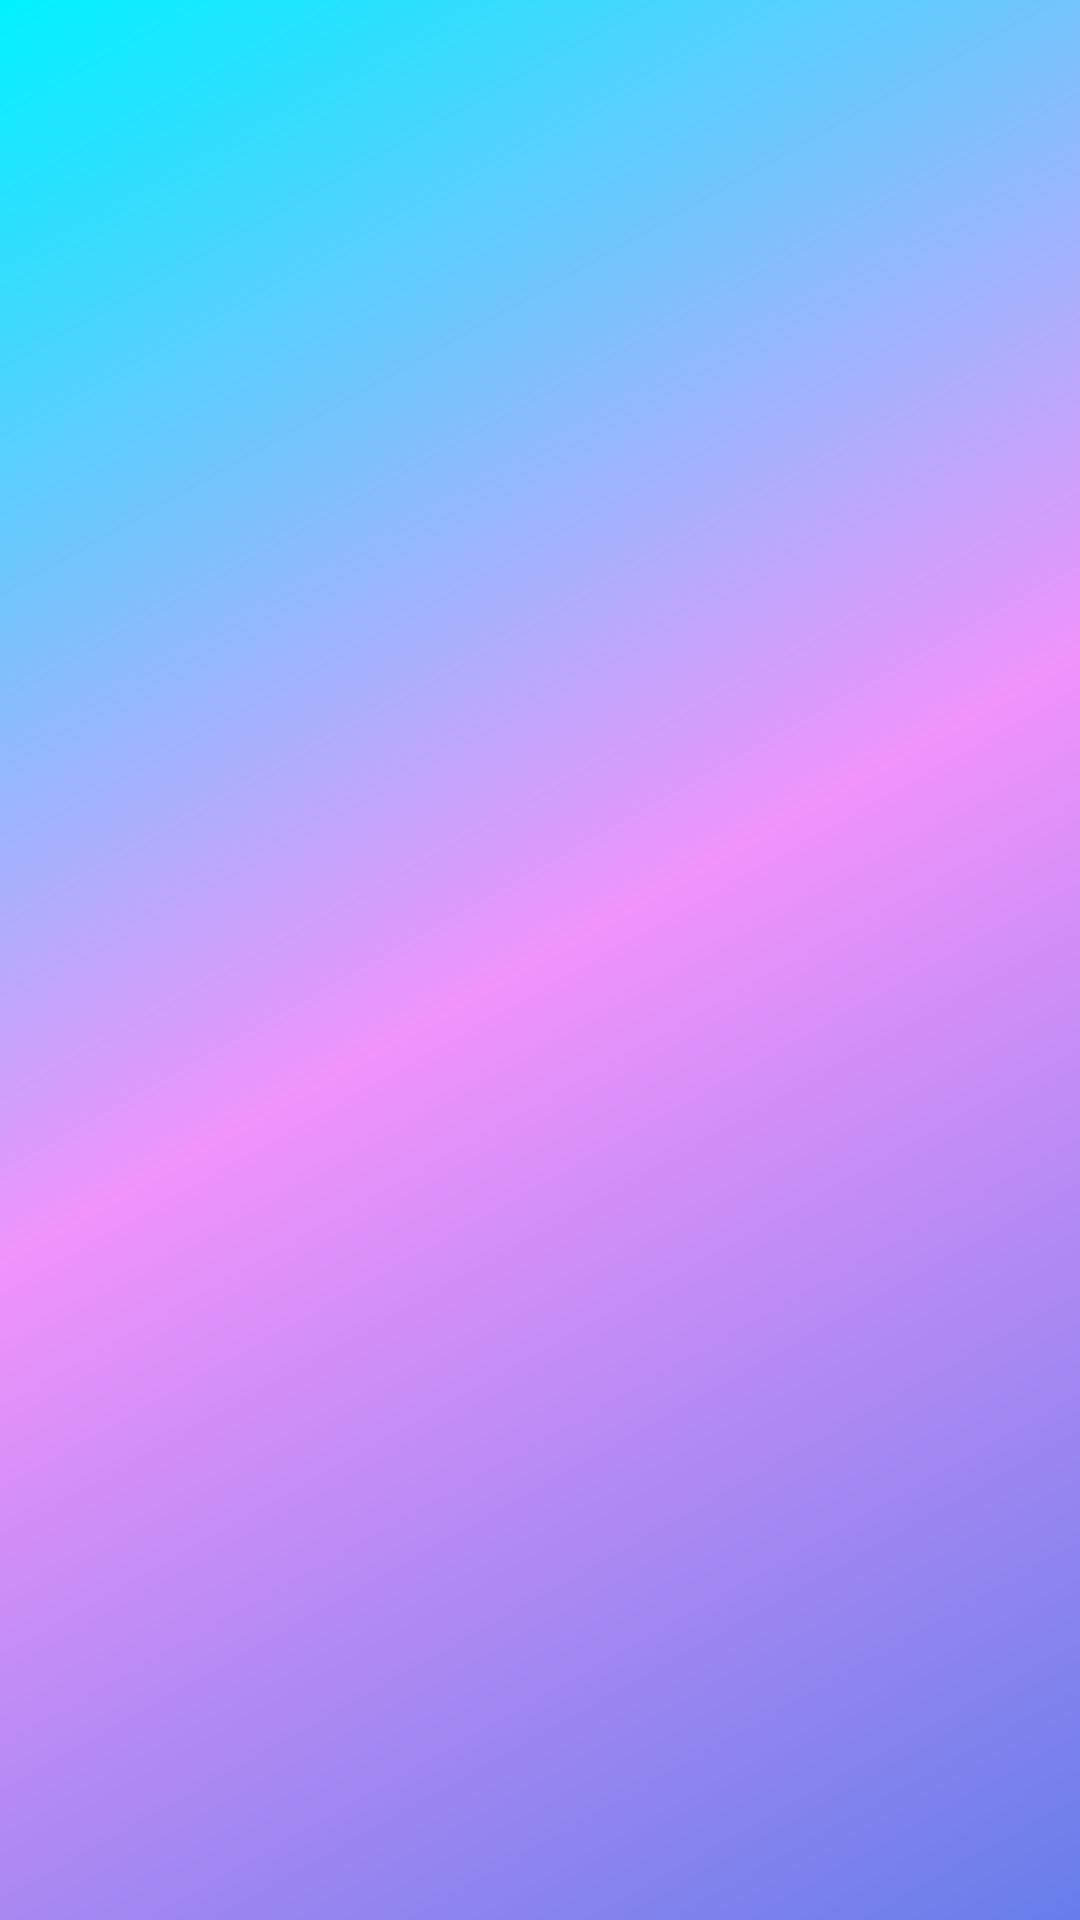

The Android layout XML behind this screen, and the referenced resources:
<!-- AndroidManifest.xml: application theme Theme.POSMobile -->
<!-- res/layout/activity_billing_history.xml -->
<?xml version="1.0" encoding="utf-8"?>
<LinearLayout xmlns:android="http://schemas.android.com/apk/res/android"
    android:layout_width="match_parent"
    android:layout_height="match_parent"
    android:orientation="vertical"
    android:padding="12dp">

    <androidx.recyclerview.widget.RecyclerView
        android:id="@+id/billing_history_list"
        android:layout_width="match_parent"
        android:layout_height="match_parent" />

    <TextView
        android:id="@+id/billing_history_empty"
        android:layout_width="match_parent"
        android:layout_height="wrap_content"
        android:gravity="center"
        android:padding="24dp"
        android:text="@string/billing_history_empty"
        android:textColor="@color/text_secondary"
        android:visibility="gone" />
</LinearLayout>
<!-- resources referenced by this layout -->
<resources>
  <color name="text_secondary">#64748b</color>
  <string name="billing_history_empty">No payments yet</string>
  <style name="Theme.POSMobile" parent="Theme.MaterialComponents.Light.NoActionBar">
          <item name="colorPrimary">@color/primary</item>
          <item name="colorPrimaryVariant">@color/primary_dark</item>
          <item name="android:windowBackground">@drawable/bg_gradient</item>
          <item name="android:statusBarColor">@android:color/transparent</item>
          <item name="android:navigationBarColor">@android:color/transparent</item>
          <item name="android:windowLightStatusBar">false</item>
          <item name="android:windowDrawsSystemBarBackgrounds">true</item>
          
          <item name="android:windowLayoutInDisplayCutoutMode" tools:targetApi="28">shortEdges</item>
      </style>
  <color name="primary">#667eea</color>
  <color name="primary_dark">#764ba2</color>
  <!-- drawable bg_gradient (drawable) -->
  <?xml version="1.0" encoding="utf-8"?>
  <layer-list xmlns:android="http://schemas.android.com/apk/res/android">
      <item>
          <shape android:shape="rectangle">
              <gradient
                  android:type="linear"
                  android:angle="135"
                  android:startColor="#667eea"
                  android:centerColor="#f093fb"
                  android:endColor="#00f2fe"
                  android:centerX="0.5"
                  android:centerY="0.5" />
          </shape>
      </item>
  </layer-list>
</resources>
